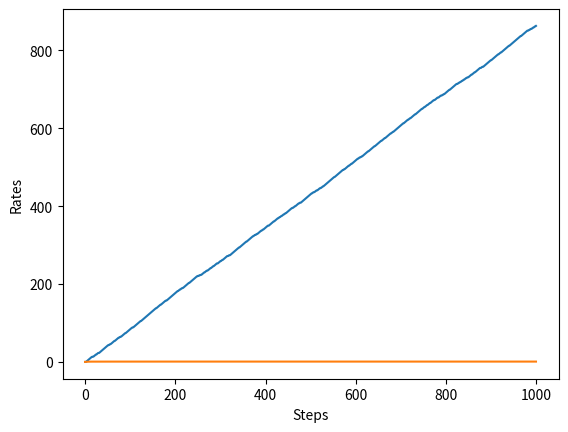

Recreate this plot in Python.
import matplotlib.pyplot as plt
import numpy as np

class Bandit:
    def __init__(self, arms = 10):
        self.rates = np.random.rand(arms)

    def play(self, arm):
        rate = self.rates[arm]
        if rate > np.random.rand():
            return 1
        else:
            return 0

class Agent:
    def __init__(self, epsilon, action_size = 10):
        self.epsilon = epsilon
        self.Qs = np.zeros(action_size)
        self.ns = np.zeros(action_size)

    def update(self, action, reward):
        self.ns[action] += 1
        self.Qs[action] += (reward - self.Qs[action]) / self.ns[action]

    def get_action(self):
        if np.random.rand() < self.epsilon:
            return np.random.randint(0, len(self.Qs))
        return np.argmax(self.Qs)

steps = 1000
epsilon = 0.1

bandit = Bandit()
agent = Agent(epsilon)
total_reward = 0
total_rewards = []
rates = []

for step in range(steps):
    action = agent.get_action()
    reward = bandit.play(action)
    agent.update(action, reward)
    total_reward += reward

    total_rewards.append(total_reward)
    rates.append(total_reward / (step + 1))

print(total_reward)

plt.ylabel('Total reward')
plt.xlabel('Steps')
plt.plot(total_rewards)
plt.show()

plt.ylabel('Rates')
plt.xlabel('Steps')
plt.plot(rates)
plt.show()


